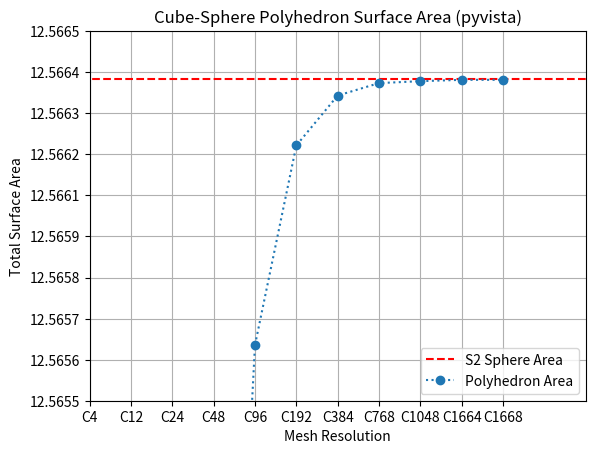

Write the Python code that produced this figure.
import matplotlib.pyplot as plt
from matplotlib.ticker import StrMethodFormatter
import numpy as np


radius = 1.0
area_sphere = 4 * np.pi * radius**2
xmin, xmax = 0, 11
ymin, ymax = 12.5655, 12.5665

xoffset = 4
plt.xlim(xmin, xmax+1)
plt.ylim(ymin, ymax)
plt.hlines(area_sphere, xmin-1, xmax+1, linestyle="dashed", colors="red", label="S2 Sphere Area")

areas = [12.160646375229627,
         12.520397139859082,
         12.5548565112733,
         12.56349079392264,
         12.565650578352935,
         12.566190600301852,
         12.566325610528853,
         12.566359363381842,
         12.566364572226727,
         12.56636821770015,
         12.566368229181164]

plt.plot(range(xmin, xmax), areas, marker='o', linestyle="dotted", label="Polyhedron Area")
labels = ["C4", "C12", "C24", "C48", "C96", "C192", "C384", "C768", "C1048", "C1664", "C1668"]

xoffset = 4
plt.xticks(range(xmin, xmax))
plt.gca().set_xticklabels(labels)
plt.yticks(np.linspace(ymin, ymax, 10))
plt.gca().ticklabel_format(axis="y", style="plain", useOffset=False)
plt.gca().yaxis.set_major_formatter(StrMethodFormatter('{x:,.4f}'))

plt.title("Cube-Sphere Polyhedron Surface Area (pyvista)")
plt.ylabel("Total Surface Area")
plt.xlabel("Mesh Resolution")
plt.grid(True)
plt.legend(loc="lower right")

#plt.gca().set_yscale("log")

plt.show()
